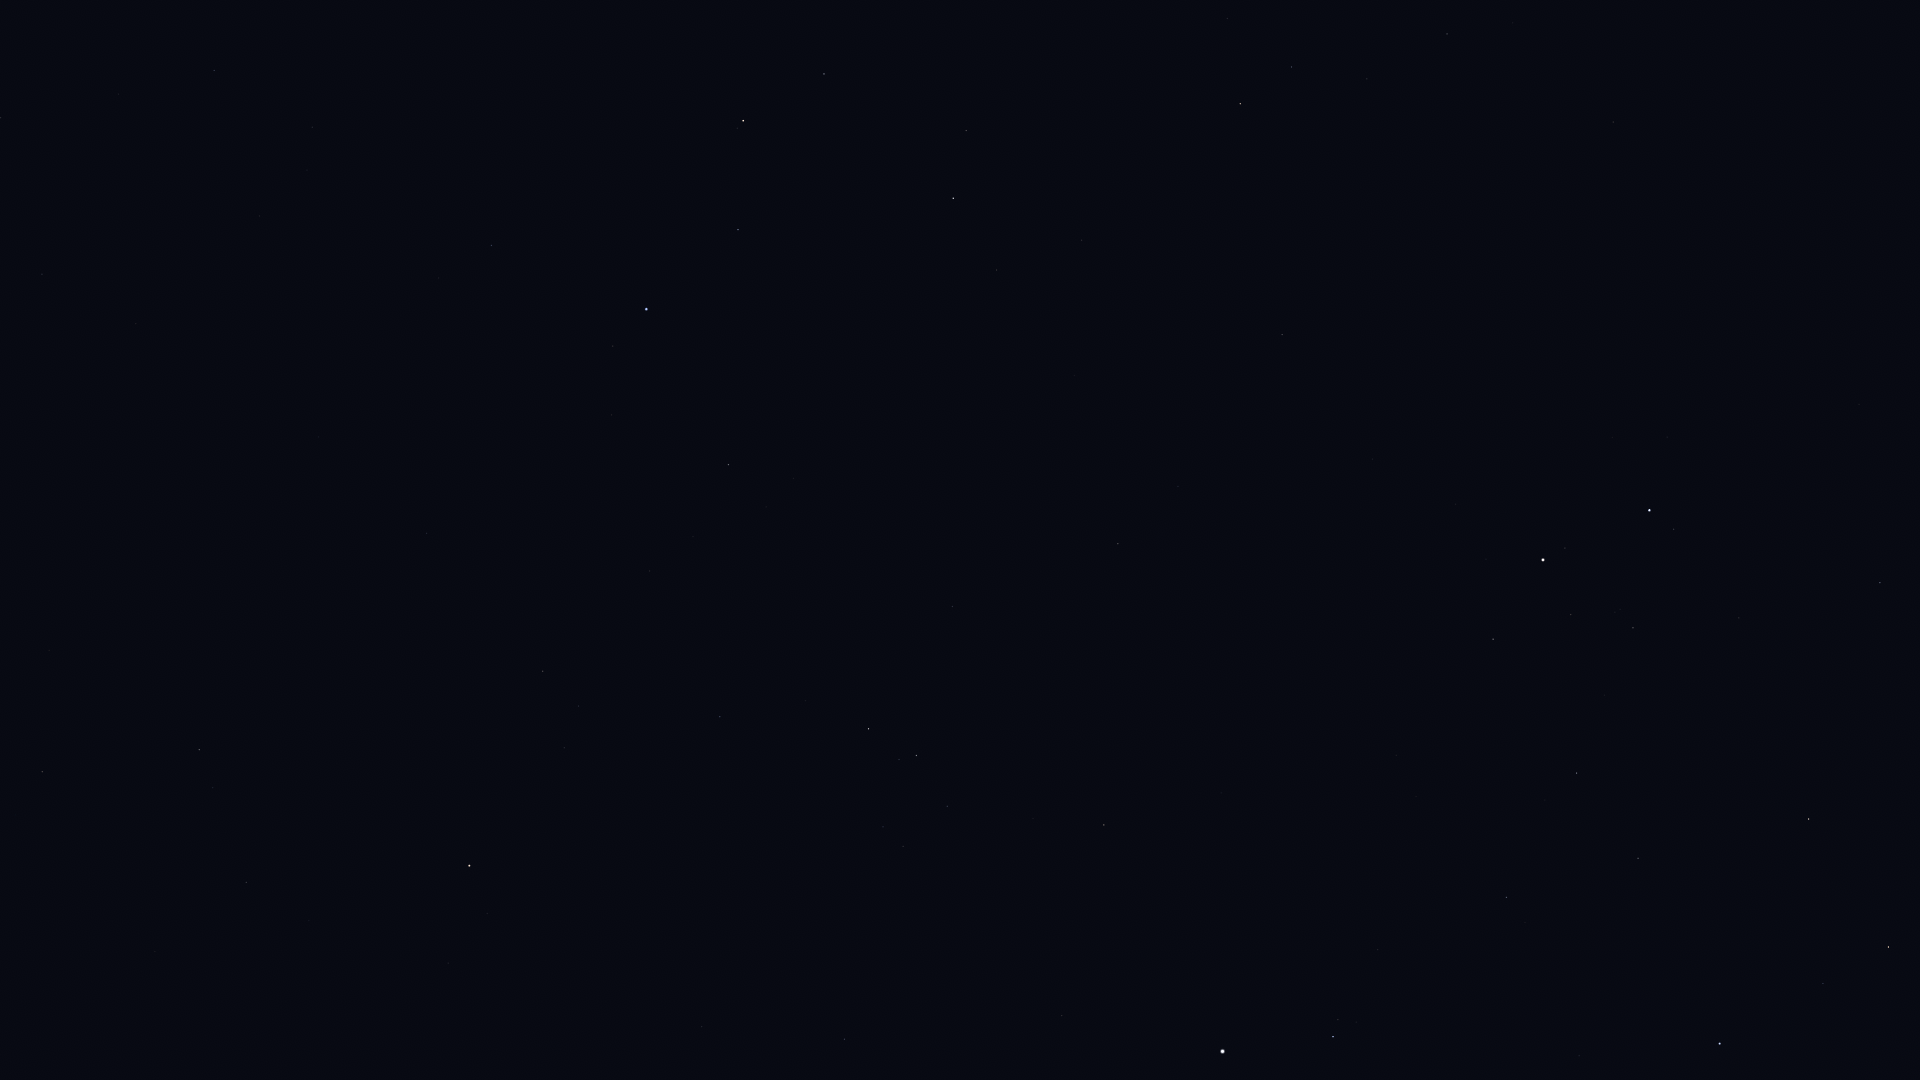

The file beside this chart, header and first rows:
Star_ID, Name, X, Y
30343, HIP 30343, 1889, 947
30883, HIP 30883, 1823, 984
31681, HIP 31681, 1720, 1044
32246, HIP 32246, 1809, 819
33018, HIP 33018, 1880, 583
34088, HIP 34088, 1638, 858
34693, HIP 34693, 1739, 618
35350, HIP 35350, 1507, 897
35550, HIP 35550, 1577, 773
36046, HIP 36046, 1633, 628
36188, Gomeisa, 1333, 1037
36850, Castor, 1650, 510
36962, HIP 36962, 1571, 615
37279, Procyon, 1223, 1051
37740, HIP 37740, 1493, 639
37826, Pollux, 1543, 560
40167, Tegmine, 1259, 677
40526, Tarf, 1104, 825
40843, HIP 40843, 1373, 459
40881, Piautos, 1320, 521
41075, Alsciaukat, 1613, 122
42402, Minchir, 903, 846
42446, Gakyid, 1058, 663
42556, Meleph, 1160, 534
42806, Asellus Borealis, 1178, 486
42911, Asellus Australis, 1118, 544
43109, Ashlesha, 916, 756
43587, Copernicus, 1250, 322
43674, Stribor, 1324, 227
44066, Acubens, 953, 607
44248, HIP 44248, 1447, 34
44700, HIP 44700, 1367, 79
44946, Nahn, 1075, 376
45336, HIP 45336, 720, 717
45688, HIP 45688, 1292, 67
45751, HIP 45751, 448, 963
45860, HIP 45860, 1240, 104
46390, Alphard, 469, 866
46750, Alterf, 997, 270
46952, HIP 46952, 1227, 19
47087, Illyrian, 1192, 42
47431, Ukdah, 543, 671
47508, Subra, 729, 465
48356, Zhang, 246, 883
48455, Rasalas, 966, 131
48615, Felis, 155, 952
48711, Bibhā, 421, 650
49641, HIP 49641, 427, 533
49669, Regulus, 646, 309
49841, HIP 49841, 199, 750
50335, Adhafera, 824, 74
50583, Algieba, 743, 121
51069, HIP 51069, 42, 772
51437, HIP 51437, 319, 437
54158, Dingolay, 122, 310
55664, Shama, 47, 196
57370, Flegetonte, 35, 3
